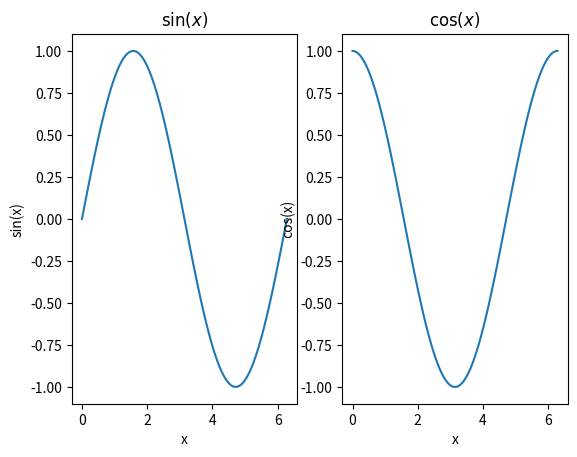
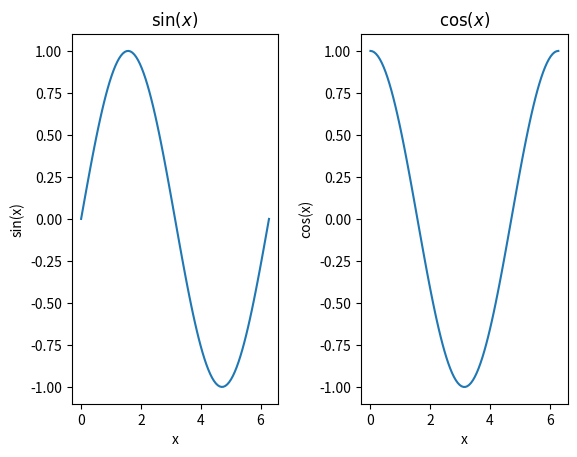
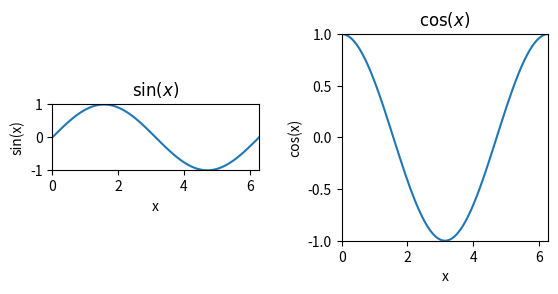
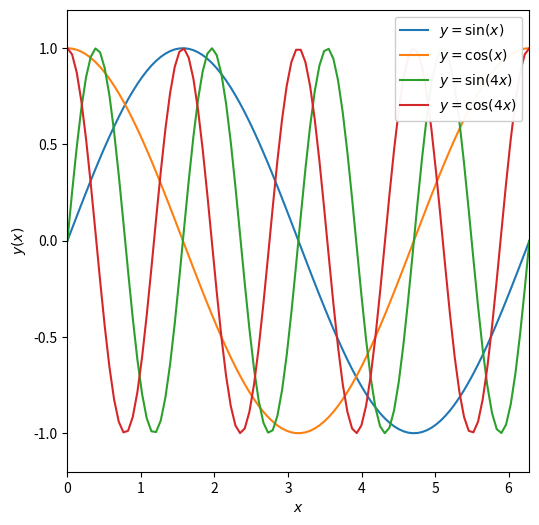

These figures' Python source, in order:
%matplotlib inline
import numpy as np
import matplotlib.pyplot as plt

x = np.linspace(0,2*np.pi,100)
print("First element of x = ", x[0])
print("Last element of x = ",x[-1])
print("2*pi = ,2*np.pi")


y = np.sin(x)
z = np.cos(x)
w = np.sin(4*x)
v = np.cos(4*x)



#call subplots to generate a multipanel figure
#this means 1 row, 2 colums as formatted
f, axarr = plt.subplots(1,2)

#treat acarr as an array, from left to right
#first panel, on the left
axarr[0].plot(x,y)
axarr[0].set_xlabel('x')
axarr[0].set_ylabel('sin(x)')
axarr[0].set_title(r'$\sin(x)$')

#second panel, on the right
axarr[1].plot(x,z)
axarr[1].set_xlabel('x')
axarr[1].set_ylabel('cos(x)')
axarr[1].set_title(r'$\cos(x)$')




#call subplots to generate a multipanel figure
#this means 1 row, 2 colums as formatted
f, axarr = plt.subplots(1,2)

#treat acarr as an array, from left to right
#first panel, on the left
axarr[0].plot(x,y)
axarr[0].set_xlabel('x')
axarr[0].set_ylabel('sin(x)')
axarr[0].set_title(r'$\sin(x)$')

#second panel, on the right
axarr[1].plot(x,z)
axarr[1].set_xlabel('x')
axarr[1].set_ylabel('cos(x)')
axarr[1].set_title(r'$\cos(x)$')

#add more space between the figures
f.subplots_adjust(wspace=0.4)

#call subplots to generate a multipanel figure
#this means 1 row, 2 colums as formatted
f, axarr = plt.subplots(1,2)

#treat acarr as an array, from left to right
#first panel, on the left
axarr[0].plot(x,y)
axarr[0].set_xlabel('x')
axarr[0].set_ylabel('sin(x)')
axarr[0].set_title(r'$\sin(x)$')

#second panel, on the right
axarr[1].plot(x,z)
axarr[1].set_xlabel('x')
axarr[1].set_ylabel('cos(x)')
axarr[1].set_title(r'$\cos(x)$')

#add more space between the figures
f.subplots_adjust(wspace=0.4)

#set the limits 
axarr[0].set_xlim([0,2*np.pi])
axarr[0].set_ylim([-1,1])
axarr[1].set_xlim([0,2*np.pi])
axarr[1].set_ylim([-1,1])
#fix the axis ration
#here are two options

#makes the ratio of the ticks units equal, a bit counter intuitive
axarr[0].set_aspect('equal')


#make a square by setting the aspect to be the ratio of the range
axarr[1].set_aspect(np.pi)

#adjust the size of the figure
fig = plt.figure(figsize=(6,6))

plt.plot(x, y, label=r'$y = \sin(x)$') #add sin(x)label to line
plt.plot(x, z, label=r'$y = \cos(x)$') #add sin(x)label to line
plt.plot(x, w, label=r'$y = \sin(4x)$') #add sin(x)label to line
plt.plot(x, v, label=r'$y = \cos(4x)$') #add sin(x)label to line

plt.xlabel(r'$x$')
plt.ylabel(r'$y(x)$')
plt.xlim([0,2*np.pi])
plt.ylim([-1.2,1.2])
plt.legend(loc=1,framealpha=0.95)  #semi tansparent

#fix the axis ratio
plt.gca().set_aspect(np.pi/1.2)    #square figure




